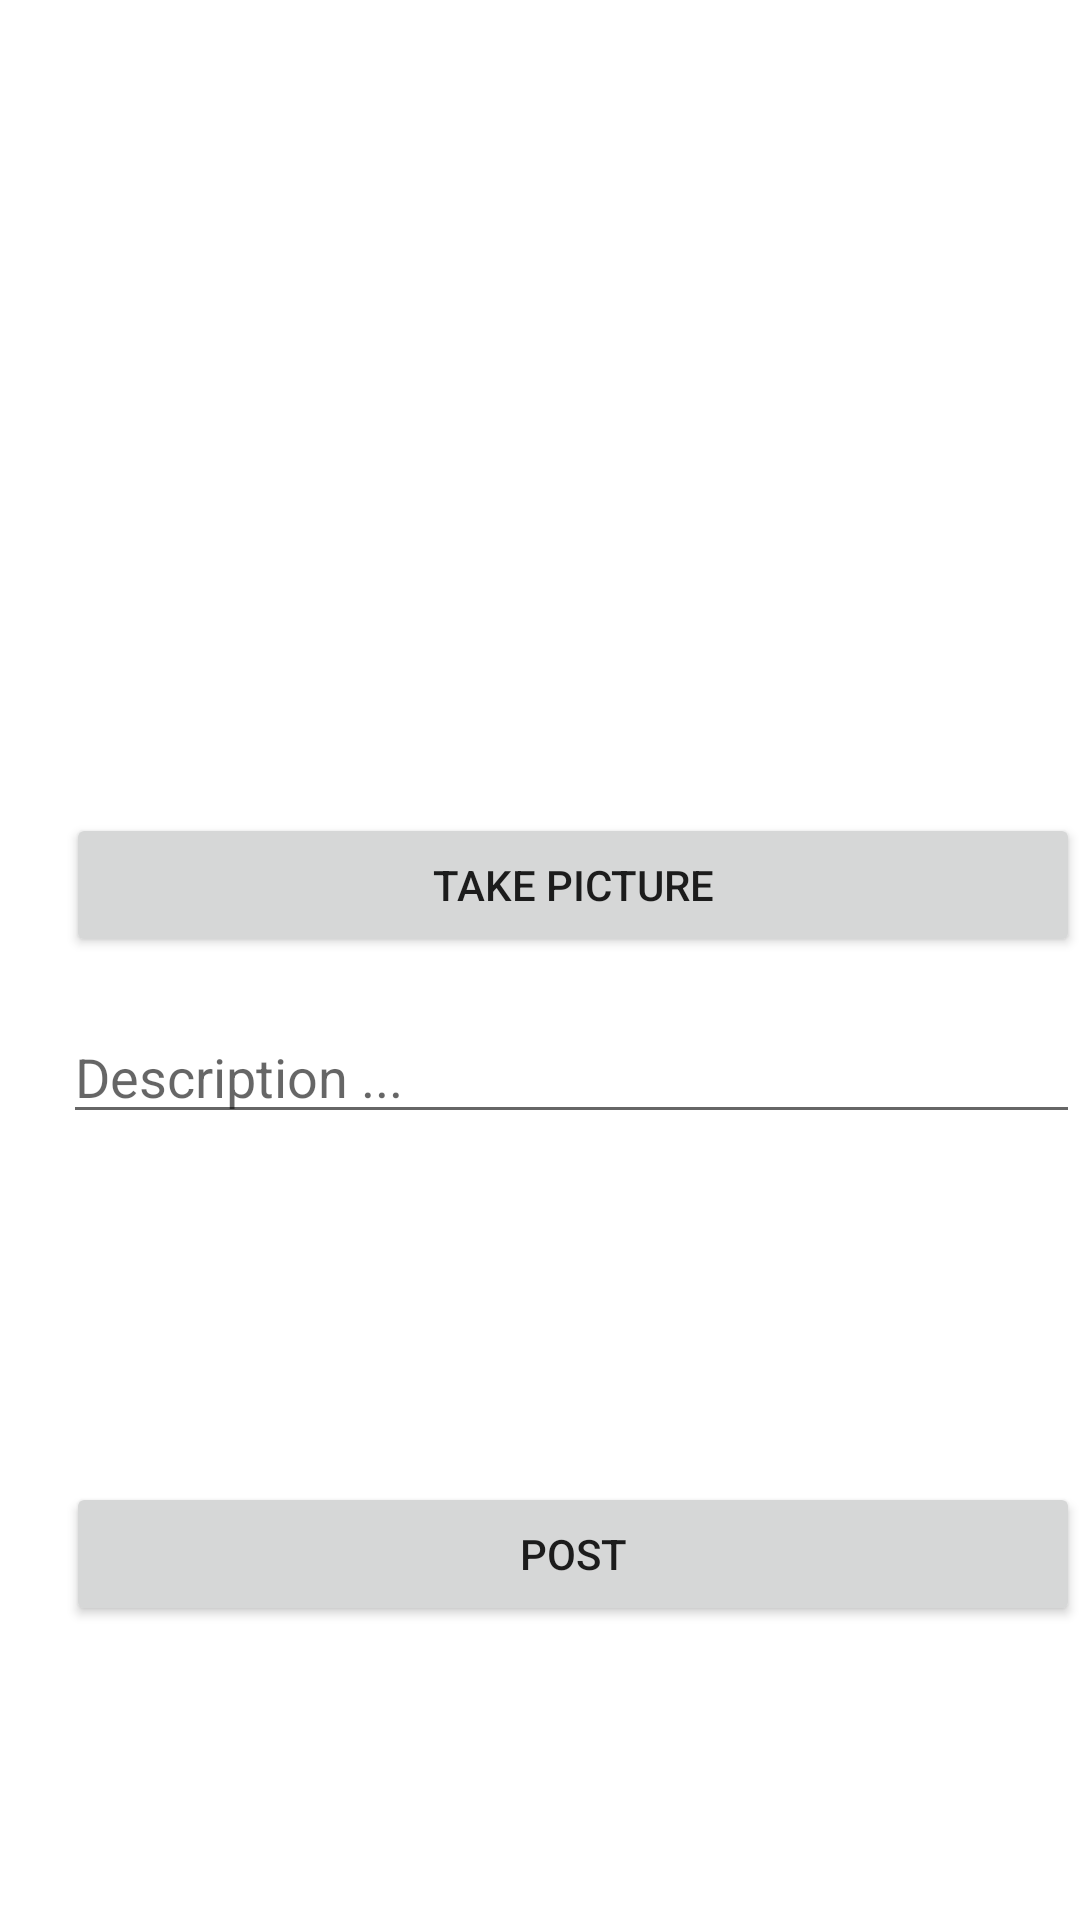

Here is an Android app screen rendered from its layout file. Give the layout XML and the strings, colors and styles it references.
<!-- AndroidManifest.xml: application theme Theme.Archival -->
<!-- res/layout/fragment_compose.xml -->
<?xml version="1.0" encoding="utf-8"?>
<RelativeLayout xmlns:android="http://schemas.android.com/apk/res/android"
    xmlns:droid="http://schemas.android.com/apk/res-auto"
    xmlns:tools="http://schemas.android.com/tools"
    android:layout_width="wrap_content"
    android:layout_height="match_parent"
    android:orientation="vertical"
    tools:context=".fragments.ComposeFragment">

    <ImageView
        android:id="@+id/ivPostImage"
        android:layout_width="match_parent"
        android:layout_height="200dp"
        android:layout_alignParentStart="false"
        android:layout_alignParentTop="false"
        android:layout_alignParentEnd="true"
        android:layout_centerHorizontal="true"
        android:layout_marginStart="25dp"
        android:layout_marginTop="112dp"
        android:layout_marginEnd="19dp"
        android:contentDescription="TODO"
        tools:srcCompat="@tools:sample/avatars" />

    <Button
        android:id="@+id/btnCaptureImage"

        android:layout_width="367dp"
        android:layout_height="wrap_content"

        android:layout_alignParentStart="true"
        android:layout_alignParentBottom="true"
        android:layout_centerHorizontal="true"
        android:layout_marginStart="22dp"
        android:layout_marginBottom="321dp"
        android:text="Take Picture" />

    <EditText
        android:id="@+id/etDescription"
        android:layout_width="367dp"
        android:layout_height="wrap_content"
        android:layout_alignParentStart="true"
        android:layout_alignParentBottom="true"
        android:layout_centerHorizontal="true"
        android:layout_marginStart="21dp"
        android:layout_marginBottom="262dp"
        android:ems="10"
        android:hint="Description ..."
        android:inputType="textPersonName" />

    <Button
        android:id="@+id/btnSubmit"
        android:layout_width="367dp"
        android:layout_height="wrap_content"
        android:layout_alignParentStart="true"
        android:layout_alignParentBottom="true"
        android:layout_centerHorizontal="true"
        android:layout_marginStart="22dp"
        android:layout_marginBottom="98dp"
        android:text="Post" />

    

</RelativeLayout>
<!-- resources referenced by this layout -->
<resources>
  <style name="Theme.Archival" parent="Theme.MaterialComponents.DayNight.DarkActionBar">
          
          <item name="colorPrimary">@color/purple_500</item>
          <item name="colorPrimaryVariant">@color/purple_700</item>
          <item name="colorOnPrimary">@color/white</item>
          
          <item name="colorSecondary">@color/teal_200</item>
          <item name="colorSecondaryVariant">@color/teal_700</item>
          <item name="colorOnSecondary">@color/black</item>
          
          <item name="android:statusBarColor" tools:targetApi="l">?attr/colorPrimaryVariant</item>
          
      </style>
  <!-- not gathered from this repository: default colours our renderer supplied (Android Studio template values) -->
  <color name="purple_500">#FF6200EE</color>
  <color name="purple_700">#FF3700B3</color>
  <color name="teal_200">#FF03DAC5</color>
  <color name="teal_700">#FF018786</color>
  <color name="black">#FF000000</color>
  <color name="white">#FFFFFFFF</color>
</resources>
